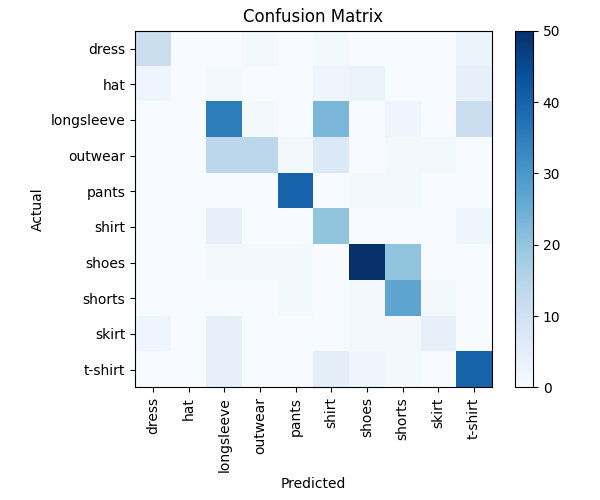

The table this chart was drawn from, first rows:
11, 0, 0, 1, 0, 1, 0, 0, 0, 3
2, 0, 1, 0, 0, 2, 3, 0, 0, 4
0, 0, 35, 1, 0, 23, 0, 2, 0, 11
0, 0, 14, 14, 1, 7, 0, 1, 1, 0
0, 0, 0, 0, 40, 0, 1, 1, 0, 0
0, 0, 4, 0, 0, 20, 0, 0, 0, 2
0, 0, 1, 1, 1, 0, 50, 20, 0, 0
0, 0, 0, 0, 1, 0, 1, 27, 1, 0
2, 0, 4, 0, 0, 0, 1, 1, 4, 0
0, 0, 4, 0, 0, 5, 2, 1, 0, 40
